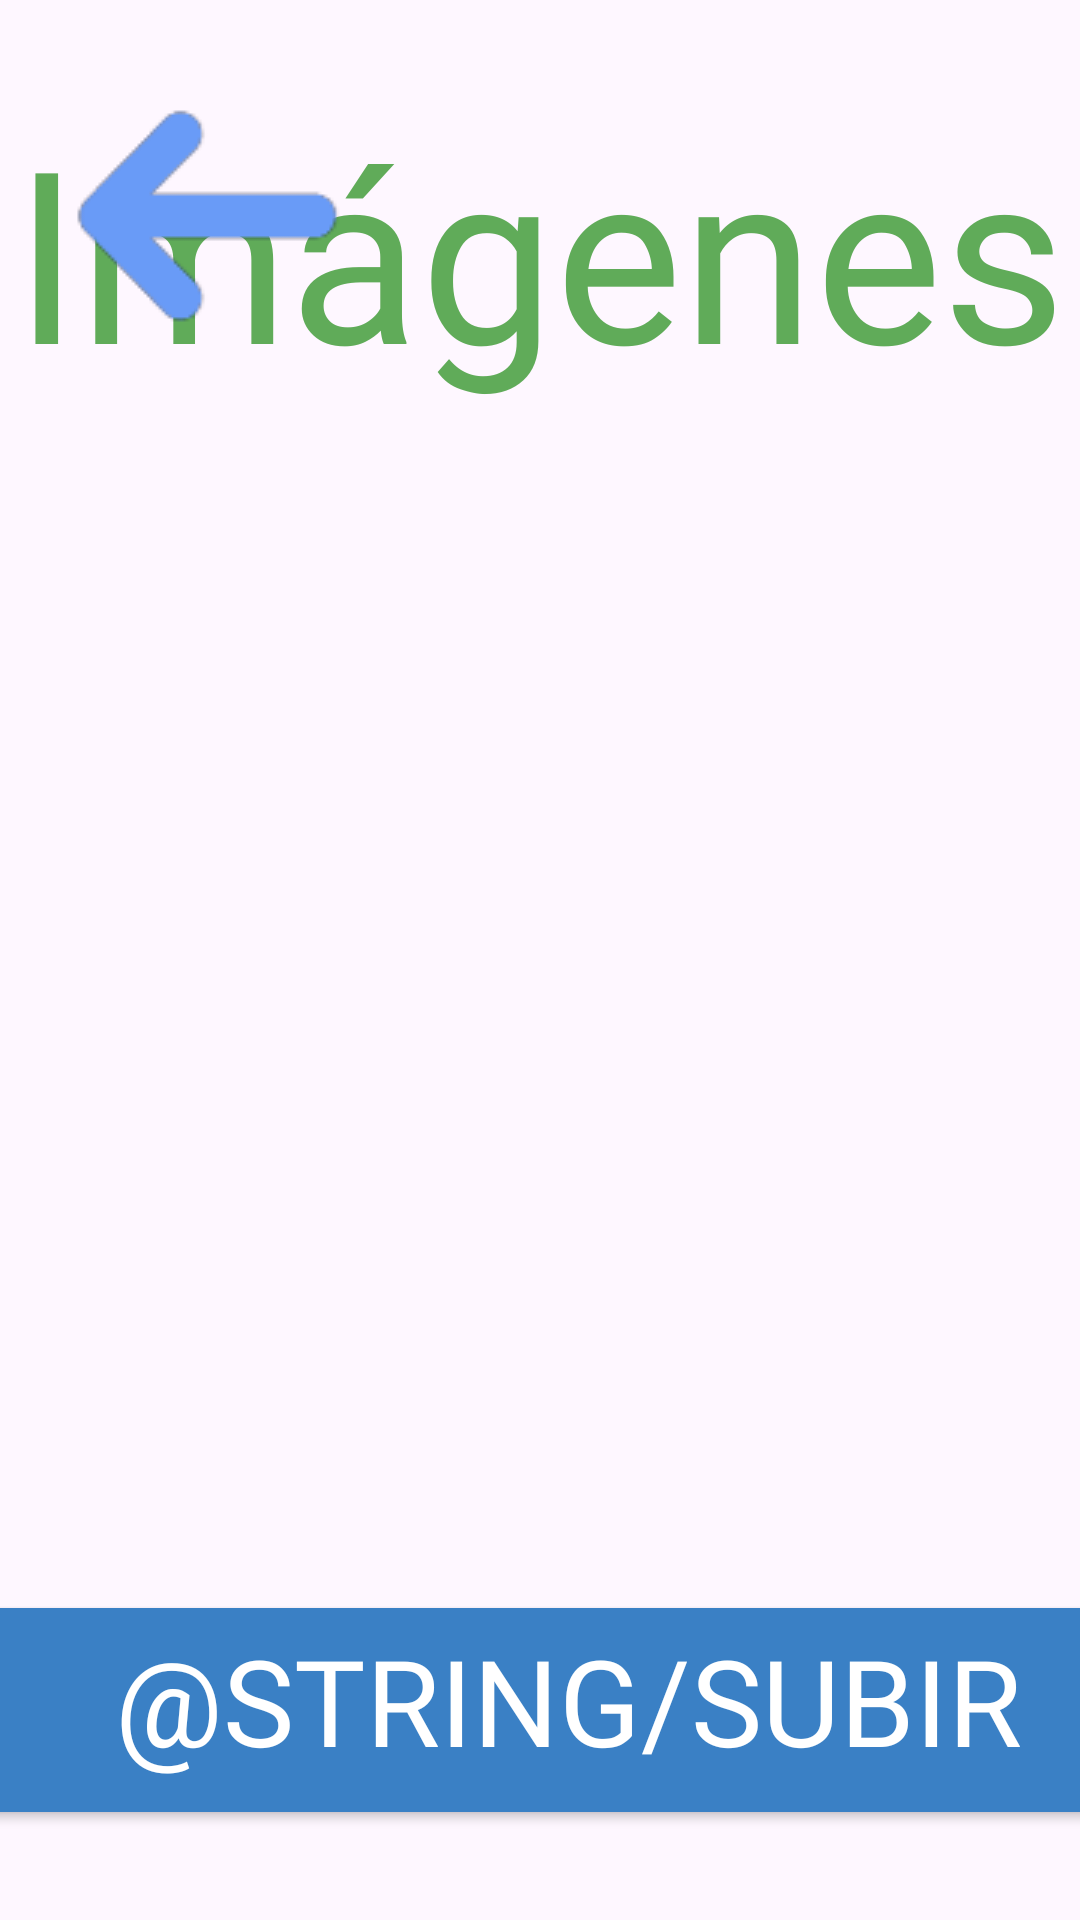

The Android layout XML behind this screen, and the referenced resources:
<!-- AndroidManifest.xml: application theme Theme.NuevoAmanecer -->
<!-- res/layout/fragment_folder.xml -->
<?xml version="1.0" encoding="utf-8"?>
<androidx.constraintlayout.widget.ConstraintLayout xmlns:android="http://schemas.android.com/apk/res/android"
    xmlns:app="http://schemas.android.com/apk/res-auto"
    xmlns:tools="http://schemas.android.com/tools"
    android:layout_width="match_parent"
    android:layout_height="match_parent"
    tools:context=".FolderFragment">

    <TextView
        android:id="@+id/txtviewImagenes"
        android:layout_width="wrap_content"
        android:layout_height="wrap_content"
        android:layout_gravity="center_horizontal"
        android:layout_marginTop="30dp"
        android:fontFamily="@font/lilita_one"
        android:text="@string/imagenes"
        android:textColor="@color/verde"
        android:textSize="80sp"
        app:layout_constraintEnd_toEndOf="parent"
        app:layout_constraintStart_toStartOf="parent"
        app:layout_constraintTop_toTopOf="parent" />

    <ListView
        android:id="@+id/listViewImagenes"
        android:layout_width="match_parent"
        android:layout_height="400dp"
        android:layout_marginStart="80dp"
        android:layout_marginEnd="80dp"
        app:layout_constraintBottom_toTopOf="@+id/btnSubirImagen"
        app:layout_constraintEnd_toEndOf="parent"
        app:layout_constraintStart_toStartOf="parent"
        app:layout_constraintTop_toBottomOf="@+id/txtviewImagenes" />

    <Button
        android:id="@+id/btnSubirImagen"
        android:layout_width="380dp"
        android:layout_height="80dp"
        android:layout_marginBottom="30dp"
        android:backgroundTint="@color/azul_datos"
        android:fontFamily="@font/lilita_one"
        android:paddingLeft="30dp"
        android:text="@string/subir_imagen"
        android:textColor="@color/white"
        android:textSize="40sp"
        app:icon="@drawable/icono_subir"
        app:iconSize="60dp"
        app:layout_constraintBottom_toBottomOf="parent"
        app:layout_constraintEnd_toEndOf="parent"
        app:layout_constraintStart_toStartOf="parent" />

    <ImageButton
        android:id="@+id/btnRegresar"
        android:layout_width="wrap_content"
        android:layout_height="wrap_content"
        android:layout_marginStart="20dp"
        android:layout_marginTop="30dp"
        android:background="@color/transparente"
        android:scaleType="fitCenter"
        android:src="@drawable/flecha_atras"
        app:layout_constraintTop_toTopOf="parent"
        app:layout_constraintStart_toStartOf="parent" />

</androidx.constraintlayout.widget.ConstraintLayout>
<!-- resources referenced by this layout -->
<resources>
  <color name="azul_datos">#3A80C5</color>
  <color name="transparente" />
  <color name="verde">#60AB59</color>
  <color name="white">#FFFFFFFF</color>
  <!-- drawable flecha_atras: png bitmap (drawable, 1654 bytes) -->
  <!-- drawable icono_subir: png bitmap (drawable, 544 bytes) -->
  <string name="imagenes">Imágenes</string>
  <style name="Theme.NuevoAmanecer" parent="Base.Theme.NuevoAmanecer" />
  <style name="Base.Theme.NuevoAmanecer" parent="Theme.Material3.DayNight.NoActionBar">
          
          
      </style>
</resources>
